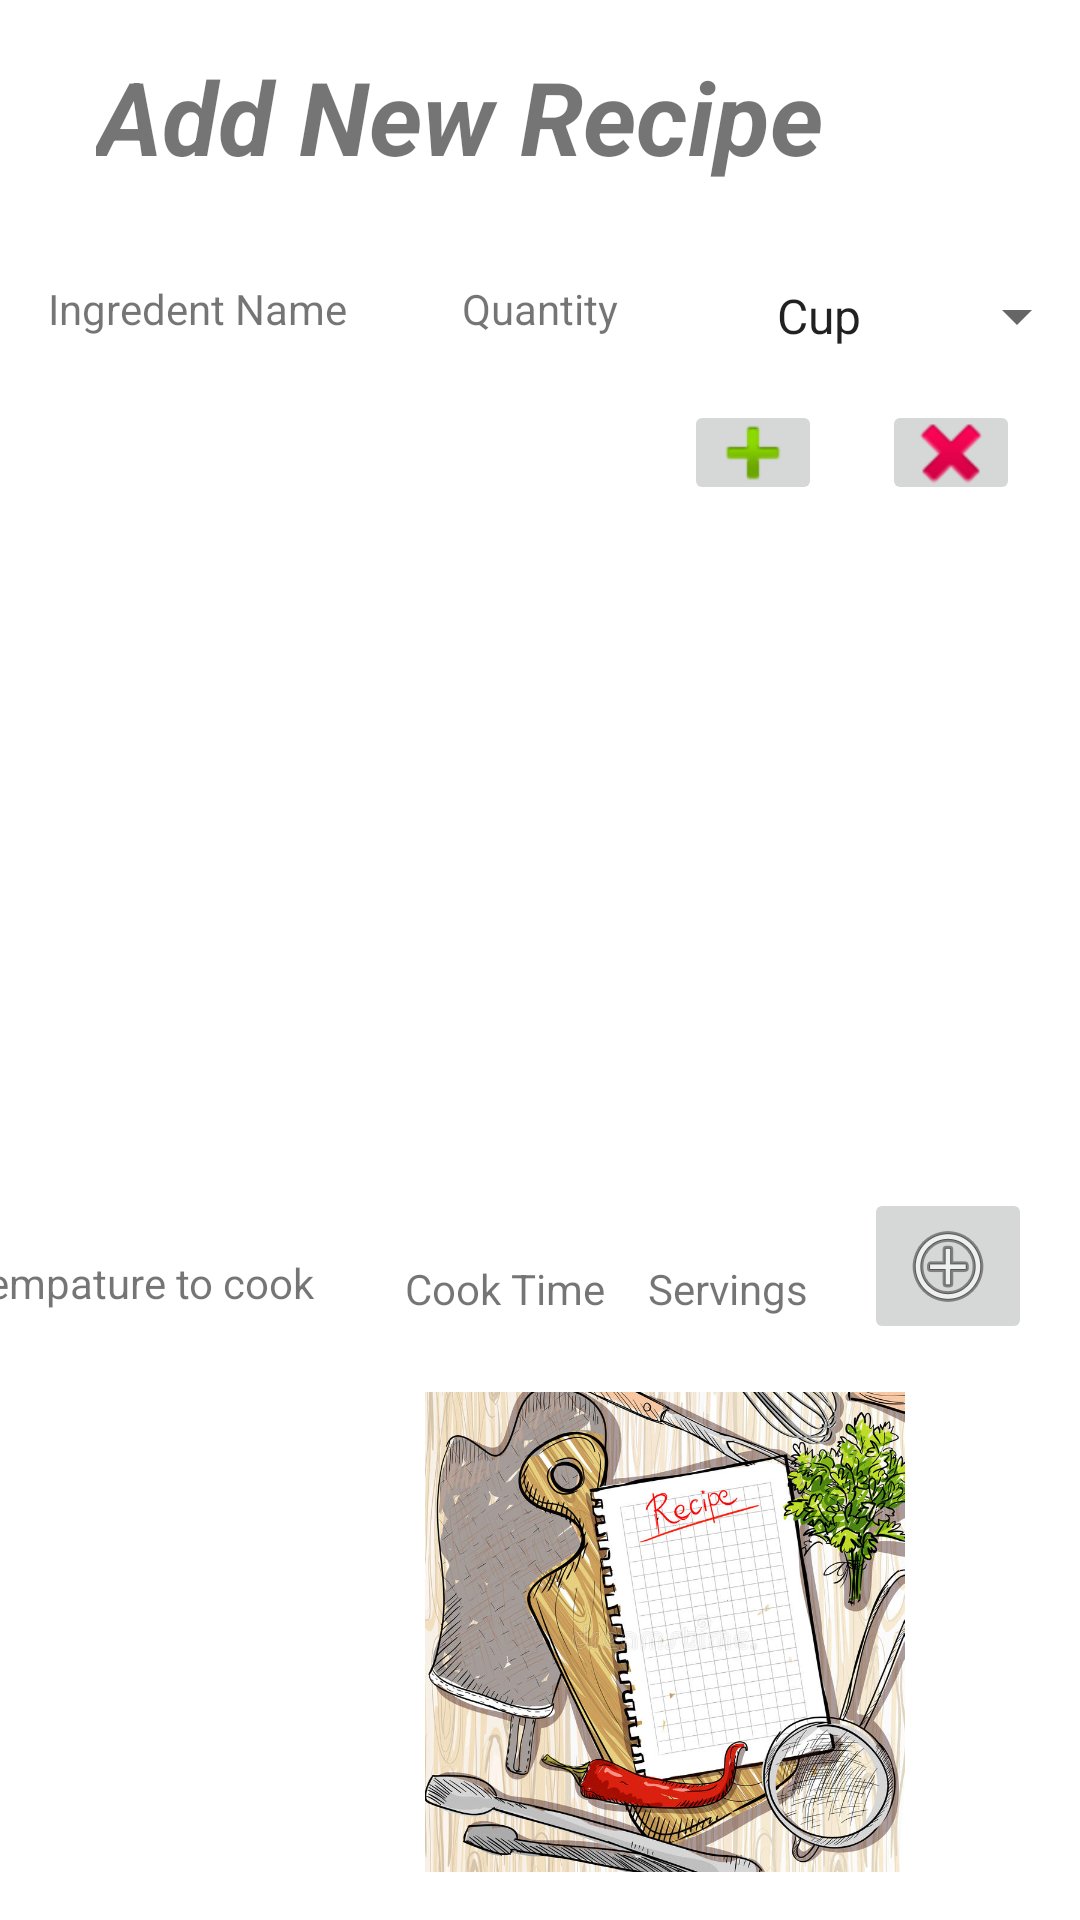

Here is an Android app screen rendered from its layout file. Give the layout XML and the strings, colors and styles it references.
<!-- AndroidManifest.xml: application theme Theme.Application -->
<!-- res/layout/activity_new_recipe.xml -->
<?xml version="1.0" encoding="utf-8"?>
<androidx.constraintlayout.widget.ConstraintLayout xmlns:android="http://schemas.android.com/apk/res/android"
    xmlns:app="http://schemas.android.com/apk/res-auto"
    xmlns:tools="http://schemas.android.com/tools"
    android:layout_width="match_parent"
    android:layout_height="match_parent"
    tools:context=".NewRecipe">

    <TextView
        android:id="@+id/textView2"
        android:layout_width="0dp"
        android:layout_height="wrap_content"
        android:layout_marginStart="32dp"
        android:layout_marginLeft="32dp"
        android:layout_marginTop="16dp"
        android:layout_marginEnd="32dp"
        android:layout_marginRight="32dp"
        android:text="@string/add_recipe"
        android:textSize="34sp"
        android:textStyle="bold|italic"
        app:layout_constraintEnd_toEndOf="parent"
        app:layout_constraintStart_toStartOf="parent"
        app:layout_constraintTop_toTopOf="parent" />

    <ImageView
        android:id="@+id/imageView3"
        android:layout_width="245dp"
        android:layout_height="160dp"
        android:layout_marginEnd="16dp"
        android:layout_marginRight="16dp"
        android:layout_marginBottom="16dp"
        app:layout_constraintBottom_toBottomOf="parent"
        app:layout_constraintEnd_toEndOf="parent"
        app:srcCompat="@drawable/cutting_board_kitchen_utensil_empty_recipe_list_wooden_table_backdrop_eps_55735909" />

    <TextView
        android:id="@+id/textView3"
        android:layout_width="122dp"
        android:layout_height="27dp"
        android:layout_marginStart="16dp"
        android:layout_marginLeft="16dp"
        android:layout_marginTop="32dp"
        android:text="@string/ingredent_name"
        app:layout_constraintStart_toStartOf="parent"
        app:layout_constraintTop_toBottomOf="@+id/textView2" />

    <TextView
        android:id="@+id/textView4"
        android:layout_width="100dp"
        android:layout_height="25dp"
        android:layout_marginStart="16dp"
        android:layout_marginLeft="16dp"
        android:layout_marginTop="32dp"
        android:text="@string/quantity"
        android:textSize="14sp"
        app:layout_constraintStart_toEndOf="@+id/textView3"
        app:layout_constraintTop_toBottomOf="@+id/textView2" />

    <Spinner
        android:id="@+id/spinner"
        android:layout_width="112dp"
        android:layout_height="24dp"
        android:layout_marginStart="16dp"
        android:layout_marginLeft="16dp"
        android:layout_marginTop="32dp"
        android:layout_marginEnd="16dp"
        android:layout_marginRight="16dp"
        android:entries="@array/measurement"
        app:layout_constraintEnd_toEndOf="parent"
        app:layout_constraintStart_toEndOf="@+id/textView4"
        app:layout_constraintTop_toBottomOf="@+id/textView2" />

    <ImageButton
        android:id="@+id/imageButton"
        android:layout_width="46dp"
        android:layout_height="35dp"
        android:layout_marginTop="16dp"
        android:layout_marginEnd="20dp"
        android:layout_marginRight="20dp"
        app:layout_constraintEnd_toStartOf="@+id/imageButton2"
        app:layout_constraintTop_toBottomOf="@+id/spinner"
        app:srcCompat="@android:drawable/ic_input_add" />

    <ImageButton
        android:id="@+id/imageButton2"
        android:layout_width="46dp"
        android:layout_height="35dp"
        android:layout_marginTop="16dp"
        android:layout_marginEnd="20dp"
        android:layout_marginRight="20dp"
        app:layout_constraintEnd_toEndOf="parent"
        app:layout_constraintTop_toBottomOf="@+id/spinner"
        app:srcCompat="@android:drawable/ic_delete" />

    <ImageButton
        android:id="@+id/imageButton3"
        android:layout_width="wrap_content"
        android:layout_height="wrap_content"
        android:layout_marginEnd="16dp"
        android:layout_marginRight="16dp"
        android:layout_marginBottom="16dp"
        app:layout_constraintBottom_toTopOf="@+id/imageView3"
        app:layout_constraintEnd_toEndOf="parent"
        app:srcCompat="@android:drawable/ic_menu_add" />

    <TextView
        android:id="@+id/textView5"
        android:layout_width="56dp"
        android:layout_height="28dp"
        android:layout_marginEnd="16dp"
        android:layout_marginRight="16dp"
        android:layout_marginBottom="16dp"
        android:text="@string/recipe_quanity"
        app:layout_constraintBottom_toTopOf="@+id/imageView3"
        app:layout_constraintEnd_toStartOf="@+id/imageButton3" />

    <TextView
        android:id="@+id/textView6"
        android:layout_width="160dp"
        android:layout_height="30dp"
        android:layout_marginStart="16dp"
        android:layout_marginLeft="16dp"
        android:layout_marginEnd="16dp"
        android:layout_marginRight="16dp"
        android:layout_marginBottom="16dp"
        android:text="@string/tempature_to_cook"
        app:layout_constraintBottom_toTopOf="@+id/imageView3"
        app:layout_constraintEnd_toStartOf="@+id/textView7"
        app:layout_constraintStart_toStartOf="parent" />

    <TextView
        android:id="@+id/textView7"
        android:layout_width="69dp"
        android:layout_height="28dp"
        android:layout_marginEnd="12dp"
        android:layout_marginRight="12dp"
        android:layout_marginBottom="16dp"
        android:text="@string/time_to_cook"
        app:layout_constraintBottom_toTopOf="@+id/imageView3"
        app:layout_constraintEnd_toStartOf="@+id/textView5" />

</androidx.constraintlayout.widget.ConstraintLayout>
<!-- resources referenced by this layout -->
<resources>
  <string-array name="measurement">
          <item>Cup</item>
          <item>Teaspoon</item>
          <item>Tablespoon</item>
      </string-array>
  <!-- drawable cutting_board_kitchen_utensil_empty_recipe_list_wooden_table_backdrop_eps_55735909: jpeg bitmap (drawable, 195067 bytes) -->
  <string name="add_recipe">Add New Recipe</string>
  <string name="ingredent_name">Ingredent Name</string>
  <string name="quantity">Quantity</string>
  <string name="recipe_quanity">Servings</string>
  <string name="tempature_to_cook">Tempature to cook</string>
  <string name="time_to_cook">Cook Time</string>
  <style name="Theme.Application" parent="Theme.MaterialComponents.DayNight.DarkActionBar">
          
          <item name="colorPrimary">@color/Teal</item>
          <item name="colorPrimaryVariant">@color/Teal</item>
          <item name="colorOnPrimary">@color/white</item>
          
          <item name="colorSecondary">@color/teal_200</item>
          <item name="colorSecondaryVariant">@color/teal_700</item>
          <item name="colorOnSecondary">@color/black</item>
          
          <item name="android:statusBarColor" tools:targetApi="l">?attr/colorPrimaryVariant</item>
          
      </style>
  <!-- not gathered from this repository: default colours our renderer supplied (Android Studio template values) -->
  <color name="teal_200">#FF03DAC5</color>
  <color name="teal_700">#FF018786</color>
  <color name="black">#FF000000</color>
  <color name="white">#FFFFFFFF</color>
</resources>
